Run: headless pygame with SDL's dummy video driver; simulated clock (each Clock.tick advances the game by its frame time, no real sleeping); random seed 0; keys injected as events and as key.get_pressed() state; no mouse input; restart key R tapped at the start of phases 3 and 4.
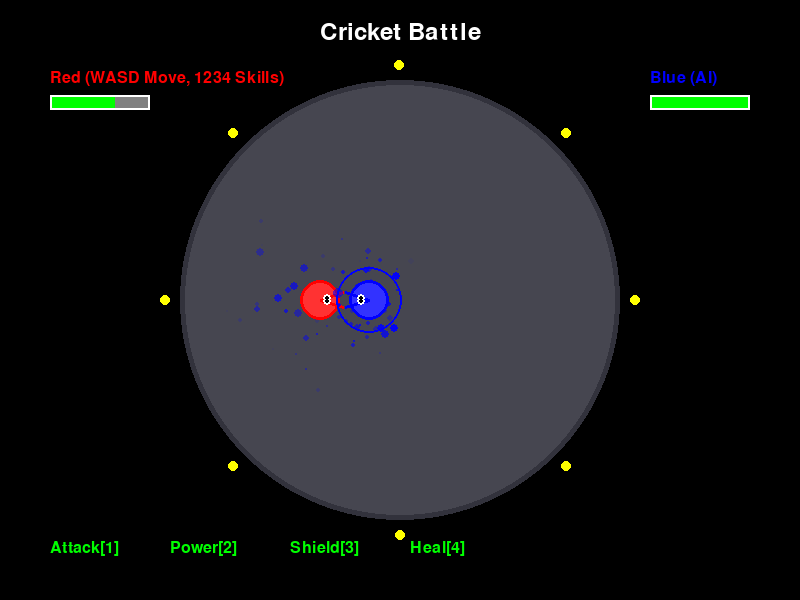
Frame 1 of 4 · flips 1–60 · no input
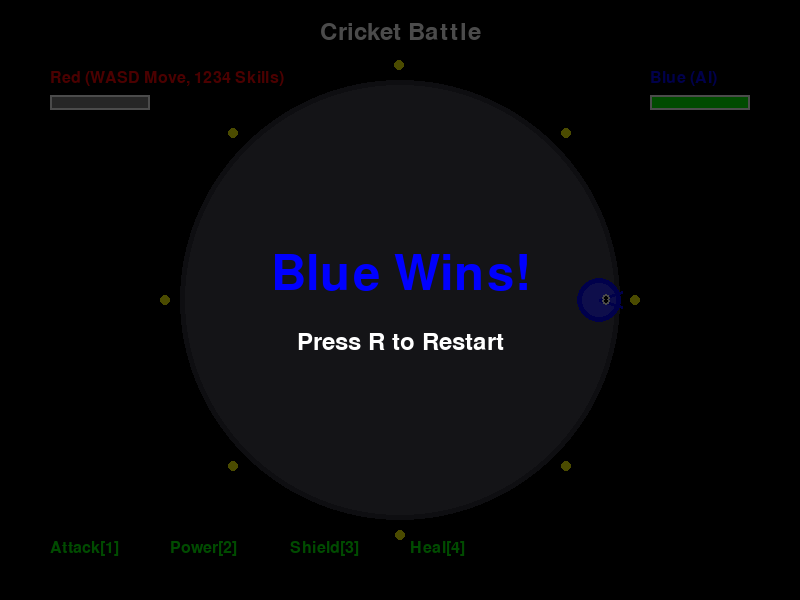
Frame 2 of 4 · flips 61–180 · tapped SPACE, RETURN · held RIGHT (→), D
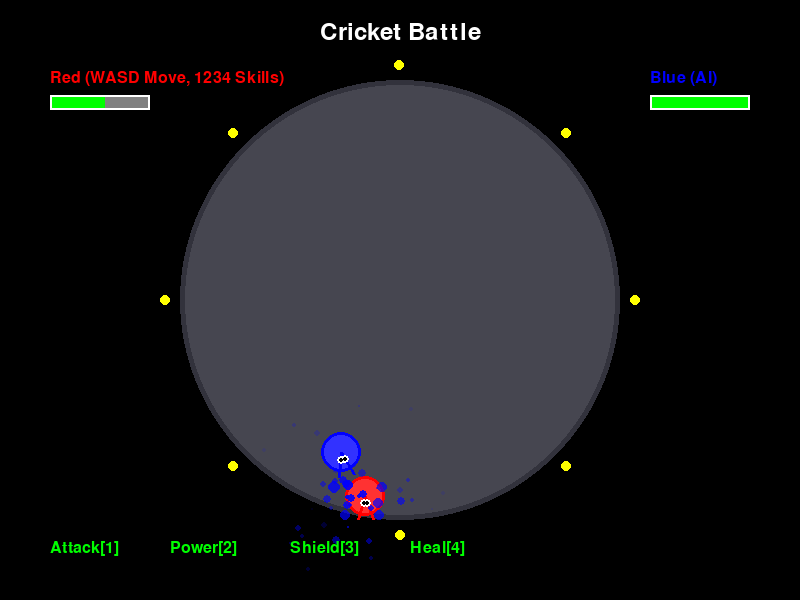
Frame 3 of 4 · flips 181–300 · tapped R · held DOWN (↓), S
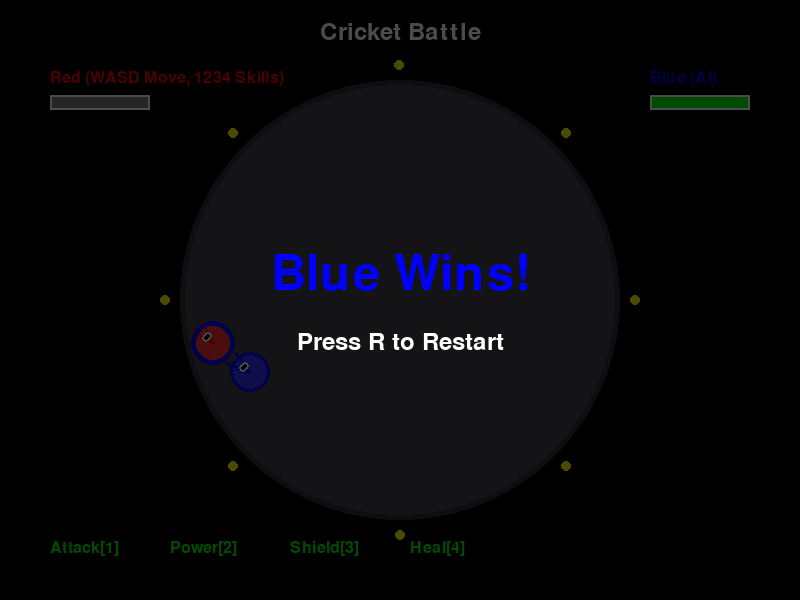
Frame 4 of 4 · flips 301–420 · tapped R · held LEFT (←), A, UP (↑), W

The pygame program that drew these frames:

# -*- coding: utf-8 -*-
import pygame
import math
import random
import sys

pygame.init()

WIDTH, HEIGHT = 800, 600
screen = pygame.display.set_mode((WIDTH, HEIGHT))
pygame.display.set_caption("Cricket Battle")

WHITE = (255, 255, 255)
BLACK = (0, 0, 0)
RED = (255, 0, 0)
BLUE = (0, 0, 255)
GREEN = (0, 255, 0)
YELLOW = (255, 255, 0)
CYAN = (0, 255, 255)
GRAY = (128, 128, 128)

ARENA_CENTER = (WIDTH // 2, HEIGHT // 2)
ARENA_RADIUS = 220

clock = pygame.time.Clock()
FPS = 60

font_large = None
font_medium = None
font_small = None

def init_fonts():
    global font_large, font_medium, font_small
    try:
        font_large = pygame.font.SysFont("simhei, microsoftyahei, arial", 72)
        font_medium = pygame.font.SysFont("simhei, microsoftyahei, arial", 36)
        font_small = pygame.font.SysFont("simhei, microsoftyahei, arial", 24)
    except:
        font_large = pygame.font.Font(None, 72)
        font_medium = pygame.font.Font(None, 36)
        font_small = pygame.font.Font(None, 24)

init_fonts()


class Particle:
    def __init__(self, x, y, color, size, speed, lifetime):
        self.x = x
        self.y = y
        self.color = color
        self.size = size
        self.speed = speed
        self.lifetime = lifetime
        self.max_lifetime = lifetime
        angle = random.uniform(0, 2 * math.pi)
        self.dx = math.cos(angle) * speed
        self.dy = math.sin(angle) * speed

    def update(self):
        self.x += self.dx
        self.y += self.dy
        self.lifetime -= 1
        self.size *= 0.95

    def draw(self, surface):
        alpha = int((self.lifetime / self.max_lifetime) * 255)
        if alpha < 0:
            alpha = 0
        s = pygame.Surface((int(self.size * 2), int(self.size * 2)), pygame.SRCALPHA)
        pygame.draw.circle(s, (*self.color, alpha), (int(self.size), int(self.size)), int(self.size))
        surface.blit(s, (self.x - self.size, self.y - self.size))


class SkillEffect:
    def __init__(self, x, y, effect_type, color):
        self.x = x
        self.y = y
        self.effect_type = effect_type
        self.color = color
        self.frame = 0
        self.max_frames = 30
        self.particles = []
        self.active = True

    def update(self):
        self.frame += 1
        if self.frame >= self.max_frames:
            self.active = False

        if self.effect_type == "hit":
            if self.frame % 2 == 0 and self.frame < 20:
                for _ in range(5):
                    self.particles.append(
                        Particle(
                            self.x, self.y, self.color, random.randint(3, 8), random.uniform(2, 6), 20
                        )
                    )
        elif self.effect_type == "charge":
            if self.frame < 25:
                for _ in range(3):
                    angle = random.uniform(0, 2 * math.pi)
                    r = random.randint(10, 40)
                    px = self.x + math.cos(angle) * r
                    py = self.y + math.sin(angle) * r
                    self.particles.append(
                        Particle(px, py, self.color, random.randint(2, 5), random.uniform(1, 3), 15)
                    )
        elif self.effect_type == "shield":
            if self.frame % 3 == 0 and self.frame < 25:
                for _ in range(8):
                    angle = random.uniform(0, 2 * math.pi)
                    r = 35
                    px = self.x + math.cos(angle) * r
                    py = self.y + math.sin(angle) * r
                    self.particles.append(
                        Particle(px, py, self.color, random.randint(2, 4), 0, 10)
                    )

        for p in self.particles[:]:
            p.update()
            if p.lifetime <= 0:
                self.particles.remove(p)

    def draw(self, surface):
        for p in self.particles:
            p.draw(surface)

        if self.effect_type == "hit" and self.frame < 15:
            radius = 20 + self.frame * 2
            width = max(1, 5 - self.frame // 3)
            pygame.draw.circle(surface, self.color, (int(self.x), int(self.y)), int(radius), width)
        elif self.effect_type == "charge" and self.frame < 25:
            radius = 10 + self.frame
            pygame.draw.circle(surface, self.color, (int(self.x), int(self.y)), int(radius), 2)
        elif self.effect_type == "shield" and self.frame < 25:
            for i in range(3):
                radius = 30 + i * 10 + self.frame // 2
                alpha = max(0, 255 - self.frame * 10)
                s = pygame.Surface((int(radius * 2), int(radius * 2)), pygame.SRCALPHA)
                pygame.draw.circle(s, (*self.color, alpha), (int(radius), int(radius)), int(radius), 3)
                surface.blit(s, (self.x - radius, self.y - radius))


class Cricket:
    def __init__(self, x, y, color, name, is_player=True):
        self.x = x
        self.y = y
        self.color = color
        self.name = name
        self.radius = 20
        self.health = 100
        self.max_health = 100
        self.speed = 3
        self.angle = 0
        self.is_player = is_player

        self.skills = {
            "normal_attack": {"cooldown": 0, "max_cooldown": 30, "damage": 10, "range": 50},
            "power_strike": {"cooldown": 0, "max_cooldown": 90, "damage": 25, "range": 60},
            "shield": {"cooldown": 0, "max_cooldown": 150, "duration": 60, "active": False},
            "heal": {"cooldown": 0, "max_cooldown": 180, "heal_amount": 30},
        }

        self.shield_timer = 0
        self.effects = []
        self.velocity_history = []

    def update_cooldowns(self):
        for skill in self.skills.values():
            if skill["cooldown"] > 0:
                skill["cooldown"] -= 1

        if self.shield_timer > 0:
            self.shield_timer -= 1
            if self.shield_timer <= 0:
                self.skills["shield"]["active"] = False

    def move(self, dx, dy):
        if dx != 0 or dy != 0:
            length = math.hypot(dx, dy)
            dx = (dx / length) * self.speed
            dy = (dy / length) * self.speed

        new_x = self.x + dx
        new_y = self.y + dy

        dist_from_center = math.hypot(new_x - ARENA_CENTER[0], new_y - ARENA_CENTER[1])
        if dist_from_center + self.radius < ARENA_RADIUS:
            self.x = new_x
            self.y = new_y
        else:
            angle = math.atan2(new_y - ARENA_CENTER[1], new_x - ARENA_CENTER[0])
            self.x = ARENA_CENTER[0] + (ARENA_RADIUS - self.radius - 1) * math.cos(angle)
            self.y = ARENA_CENTER[1] + (ARENA_RADIUS - self.radius - 1) * math.sin(angle)

        self.velocity_history.append((dx, dy))
        if len(self.velocity_history) > 5:
            self.velocity_history.pop(0)

    def use_skill(self, skill_name, target):
        skill = self.skills[skill_name]
        if skill["cooldown"] > 0:
            return False

        dist = math.hypot(target.x - self.x, target.y - self.y)

        if skill_name == "normal_attack":
            if dist <= skill["range"]:
                skill["cooldown"] = skill["max_cooldown"]
                self.deal_damage(target, skill["damage"])
                self.effects.append(SkillEffect(target.x, target.y, "hit", self.color))
                return True
        elif skill_name == "power_strike":
            if dist <= skill["range"]:
                skill["cooldown"] = skill["max_cooldown"]
                self.effects.append(SkillEffect(self.x, self.y, "charge", self.color))
                self.deal_damage(target, skill["damage"])
                return True
        elif skill_name == "shield":
            skill["cooldown"] = skill["max_cooldown"]
            skill["active"] = True
            self.shield_timer = skill["duration"]
            self.effects.append(SkillEffect(self.x, self.y, "shield", self.color))
            return True
        elif skill_name == "heal":
            skill["cooldown"] = skill["max_cooldown"]
            self.health = min(self.max_health, self.health + skill["heal_amount"])
            self.effects.append(SkillEffect(self.x, self.y, "charge", GREEN))
            return True

        return False

    def deal_damage(self, target, damage):
        if target.skills["shield"]["active"]:
            damage = damage // 2
        target.health -= damage
        if target.health < 0:
            target.health = 0

    def ai_update(self, player):
        dx = player.x - self.x
        dy = player.y - self.y
        dist = math.hypot(dx, dy)

        if dist > 50:
            self.move(dx, dy)
        elif dist < 40:
            self.move(-dx, -dy)

        for skill_name in ["normal_attack", "power_strike", "shield", "heal"]:
            if self.skills[skill_name]["cooldown"] == 0:
                if skill_name == "heal" and self.health < 40:
                    self.use_skill(skill_name, player)
                elif skill_name == "shield" and self.health < 30:
                    self.use_skill(skill_name, player)
                elif skill_name in ["normal_attack", "power_strike"]:
                    self.use_skill(skill_name, player)
                break

    def update(self):
        self.update_cooldowns()

        avg_dx = sum(v[0] for v in self.velocity_history) / max(1, len(self.velocity_history))
        avg_dy = sum(v[1] for v in self.velocity_history) / max(1, len(self.velocity_history))
        if abs(avg_dx) > 0.1 or abs(avg_dy) > 0.1:
            self.angle = math.atan2(avg_dy, avg_dx)

        for effect in self.effects[:]:
            effect.update()
            if not effect.active:
                self.effects.remove(effect)

    def draw(self, surface):
        for effect in self.effects:
            effect.draw(surface)

        if self.skills["shield"]["active"]:
            pygame.draw.circle(surface, CYAN, (int(self.x), int(self.y)), self.radius + 8, 3)
            s = pygame.Surface((self.radius * 2 + 12, self.radius * 2 + 12), pygame.SRCALPHA)
            pygame.draw.circle(s, (*CYAN, 50), (self.radius + 6, self.radius + 6), self.radius + 6)
            surface.blit(s, (self.x - self.radius - 6, self.y - self.radius - 6))

        body_color = tuple(min(255, c + 50) for c in self.color)
        pygame.draw.circle(surface, body_color, (int(self.x), int(self.y)), self.radius)
        pygame.draw.circle(surface, self.color, (int(self.x), int(self.y)), self.radius, 3)

        antenna_length = 25
        ant1_x = self.x + math.cos(self.angle - 0.3) * antenna_length
        ant1_y = self.y + math.sin(self.angle - 0.3) * antenna_length
        ant2_x = self.x + math.cos(self.angle + 0.3) * antenna_length
        ant2_y = self.y + math.sin(self.angle + 0.3) * antenna_length
        pygame.draw.line(surface, self.color, (int(self.x), int(self.y)), (int(ant1_x), int(ant1_y)), 3)
        pygame.draw.line(surface, self.color, (int(self.x), int(self.y)), (int(ant2_x), int(ant2_y)), 3)

        eye_dist = 8
        eye1_x = self.x + math.cos(self.angle - 0.2) * eye_dist
        eye1_y = self.y + math.sin(self.angle - 0.2) * eye_dist
        eye2_x = self.x + math.cos(self.angle + 0.2) * eye_dist
        eye2_y = self.y + math.sin(self.angle + 0.2) * eye_dist
        pygame.draw.circle(surface, WHITE, (int(eye1_x), int(eye1_y)), 4)
        pygame.draw.circle(surface, WHITE, (int(eye2_x), int(eye2_y)), 4)
        pygame.draw.circle(surface, BLACK, (int(eye1_x), int(eye1_y)), 2)
        pygame.draw.circle(surface, BLACK, (int(eye2_x), int(eye2_y)), 2)

    def draw_health_bar(self, surface, x, y):
        bar_width = 100
        bar_height = 15

        pygame.draw.rect(surface, GRAY, (x, y, bar_width, bar_height))

        health_ratio = self.health / self.max_health
        health_width = int(bar_width * health_ratio)
        health_color = GREEN if health_ratio > 0.5 else YELLOW if health_ratio > 0.25 else RED
        pygame.draw.rect(surface, health_color, (x, y, health_width, bar_height))

        pygame.draw.rect(surface, WHITE, (x, y, bar_width, bar_height), 2)


class SoundManager:
    def __init__(self):
        self.cheer_timer = 0

    def play_cheer(self):
        self.cheer_timer = random.randint(60, 180)

    def update(self):
        if self.cheer_timer > 0:
            self.cheer_timer -= 1
        else:
            if random.randint(0, 300) == 0:
                self.play_cheer()


def draw_arena(surface):
    s = pygame.Surface((ARENA_RADIUS * 2, ARENA_RADIUS * 2), pygame.SRCALPHA)
    pygame.draw.circle(s, (50, 50, 60, 255), (ARENA_RADIUS, ARENA_RADIUS), ARENA_RADIUS)
    pygame.draw.circle(s, (70, 70, 80, 255), (ARENA_RADIUS, ARENA_RADIUS), ARENA_RADIUS - 5)
    surface.blit(s, (ARENA_CENTER[0] - ARENA_RADIUS, ARENA_CENTER[1] - ARENA_RADIUS))

    for i in range(8):
        angle = (i / 8) * 2 * math.pi
        x = ARENA_CENTER[0] + math.cos(angle) * (ARENA_RADIUS + 15)
        y = ARENA_CENTER[1] + math.sin(angle) * (ARENA_RADIUS + 15)
        pygame.draw.circle(surface, YELLOW, (int(x), int(y)), 5)


def draw_ui(surface, player, enemy):
    title = font_medium.render("Cricket Battle", True, WHITE)
    surface.blit(title, (WIDTH // 2 - title.get_width() // 2, 20))

    player_name = font_small.render("Red (WASD Move, 1234 Skills)", True, RED)
    surface.blit(player_name, (50, 70))
    player.draw_health_bar(surface, 50, 95)

    enemy_name = font_small.render("Blue (AI)", True, BLUE)
    surface.blit(enemy_name, (WIDTH - 150, 70))
    enemy.draw_health_bar(surface, WIDTH - 150, 95)

    skill_names = ["Attack[1]", "Power[2]", "Shield[3]", "Heal[4]"]
    skill_keys = ["normal_attack", "power_strike", "shield", "heal"]
    start_x = 50
    for i, (name, key) in enumerate(zip(skill_names, skill_keys)):
        skill = player.skills[key]
        cd_color = GREEN if skill["cooldown"] == 0 else GRAY
        text = font_small.render(f"{name}", True, cd_color)
        surface.blit(text, (start_x + i * 120, HEIGHT - 60))
        if skill["cooldown"] > 0:
            cd_text = font_small.render(f"CD:{skill['cooldown']//FPS+1}", True, RED)
            surface.blit(cd_text, (start_x + i * 120, HEIGHT - 35))


def draw_winner(surface, winner):
    s = pygame.Surface((WIDTH, HEIGHT), pygame.SRCALPHA)
    s.fill((0, 0, 0, 180))
    surface.blit(s, (0, 0))

    color = RED if winner == "Red" else BLUE
    text = font_large.render(f"{winner} Wins!", True, color)
    surface.blit(text, (WIDTH // 2 - text.get_width() // 2, HEIGHT // 2 - 50))

    restart_text = font_medium.render("Press R to Restart", True, WHITE)
    surface.blit(restart_text, (WIDTH // 2 - restart_text.get_width() // 2, HEIGHT // 2 + 30))


def reset_game():
    player = Cricket(WIDTH // 2 - 80, HEIGHT // 2, RED, "Red", True)
    enemy = Cricket(WIDTH // 2 + 80, HEIGHT // 2, BLUE, "Blue", False)
    return player, enemy


def main():
    running = True
    game_over = False
    winner = None

    player, enemy = reset_game()
    sound_manager = SoundManager()

    while running:
        clock.tick(FPS)

        for event in pygame.event.get():
            if event.type == pygame.QUIT:
                running = False
            if event.type == pygame.KEYDOWN:
                if event.key == pygame.K_r and game_over:
                    player, enemy = reset_game()
                    game_over = False
                    winner = None
                if not game_over:
                    if event.key == pygame.K_1:
                        player.use_skill("normal_attack", enemy)
                    if event.key == pygame.K_2:
                        player.use_skill("power_strike", enemy)
                    if event.key == pygame.K_3:
                        player.use_skill("shield", player)
                    if event.key == pygame.K_4:
                        player.use_skill("heal", player)

        if not game_over:
            try:
                keys = pygame.key.get_pressed()
                dx, dy = 0, 0
                if keys[pygame.K_w]:
                    dy = -1
                if keys[pygame.K_s]:
                    dy = 1
                if keys[pygame.K_a]:
                    dx = -1
                if keys[pygame.K_d]:
                    dx = 1
                player.move(dx, dy)

                enemy.ai_update(player)

                player.update()
                enemy.update()
                sound_manager.update()

                if player.health <= 0:
                    game_over = True
                    winner = "Blue"
                    sound_manager.play_cheer()
                elif enemy.health <= 0:
                    game_over = True
                    winner = "Red"
                    sound_manager.play_cheer()
            except Exception as e:
                print(f"Error in game loop: {e}")

        screen.fill(BLACK)
        draw_arena(screen)
        player.draw(screen)
        enemy.draw(screen)
        draw_ui(screen, player, enemy)

        if game_over:
            draw_winner(screen, winner)

        pygame.display.flip()

    pygame.quit()
    sys.exit()


if __name__ == "__main__":
    main()
